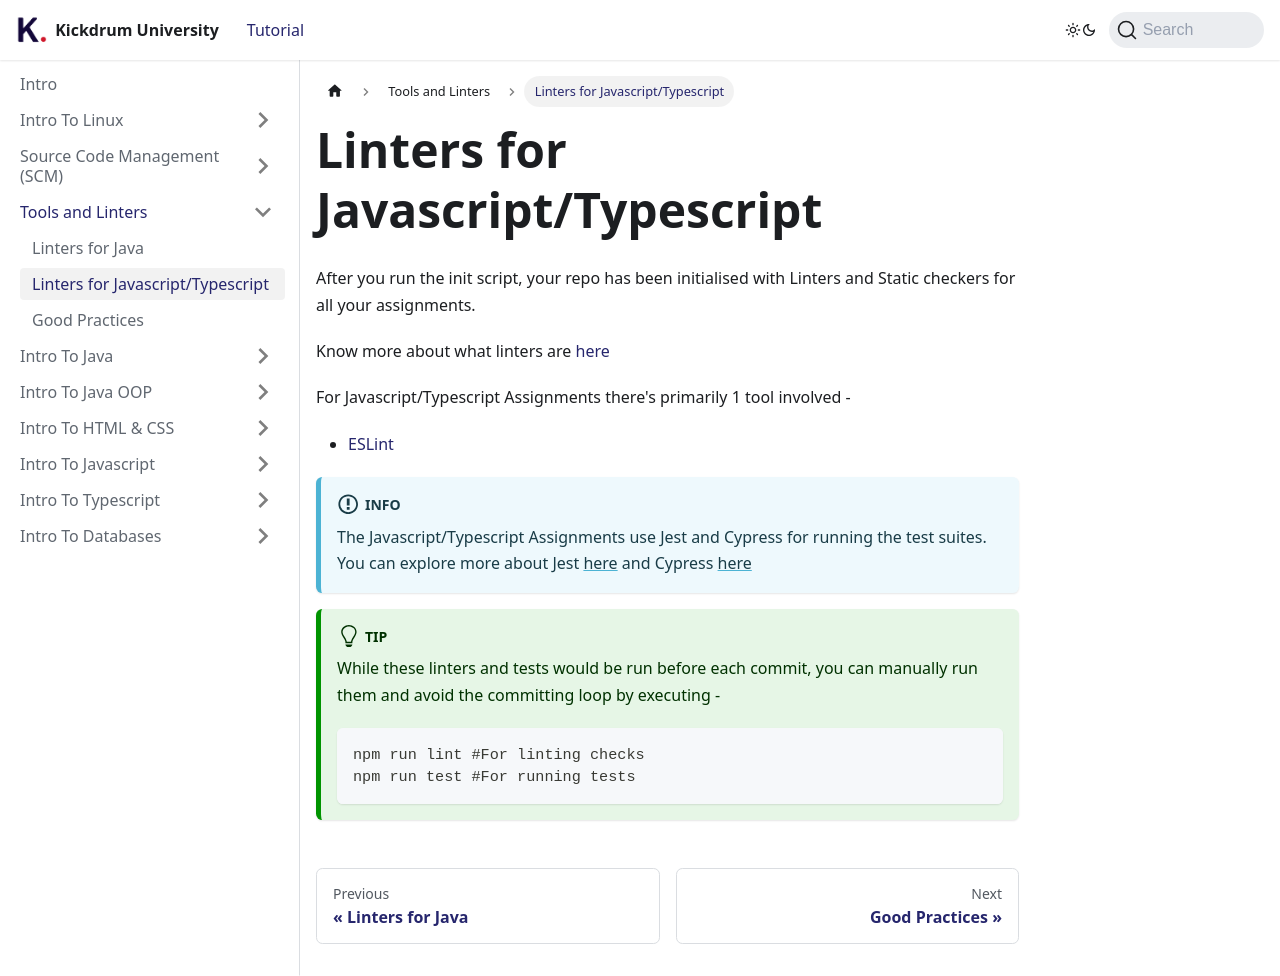

repository: kickdrum/kickdrum-university · page: docs/tools/linters-js-ts.html · generator: docusaurus

---
sidebar_position: 2
---

# Linters for Javascript/Typescript

After you run the init script, your repo has been initialised with Linters and Static checkers for all your assignments.

Know more about what linters are [here](https://www.sonarsource.com/learn/linter/#:~:text=A%20linter%20works%20through%20the,the%20user%20about%20the%20issue.)

For Javascript/Typescript Assignments there's primarily 1 tool involved -

- [ESLint](https://eslint.org/)

:::info
The Javascript/Typescript Assignments use Jest and Cypress for running the test suites. You can explore more about Jest [here](https://jestjs.io/) and Cypress [here](https://www.cypress.io/)
:::

:::tip
While these linters and tests would be run before each commit, you can manually run them and avoid the committing loop by executing -

```bash
npm run lint #For linting checks
npm run test #For running tests
```

:::
